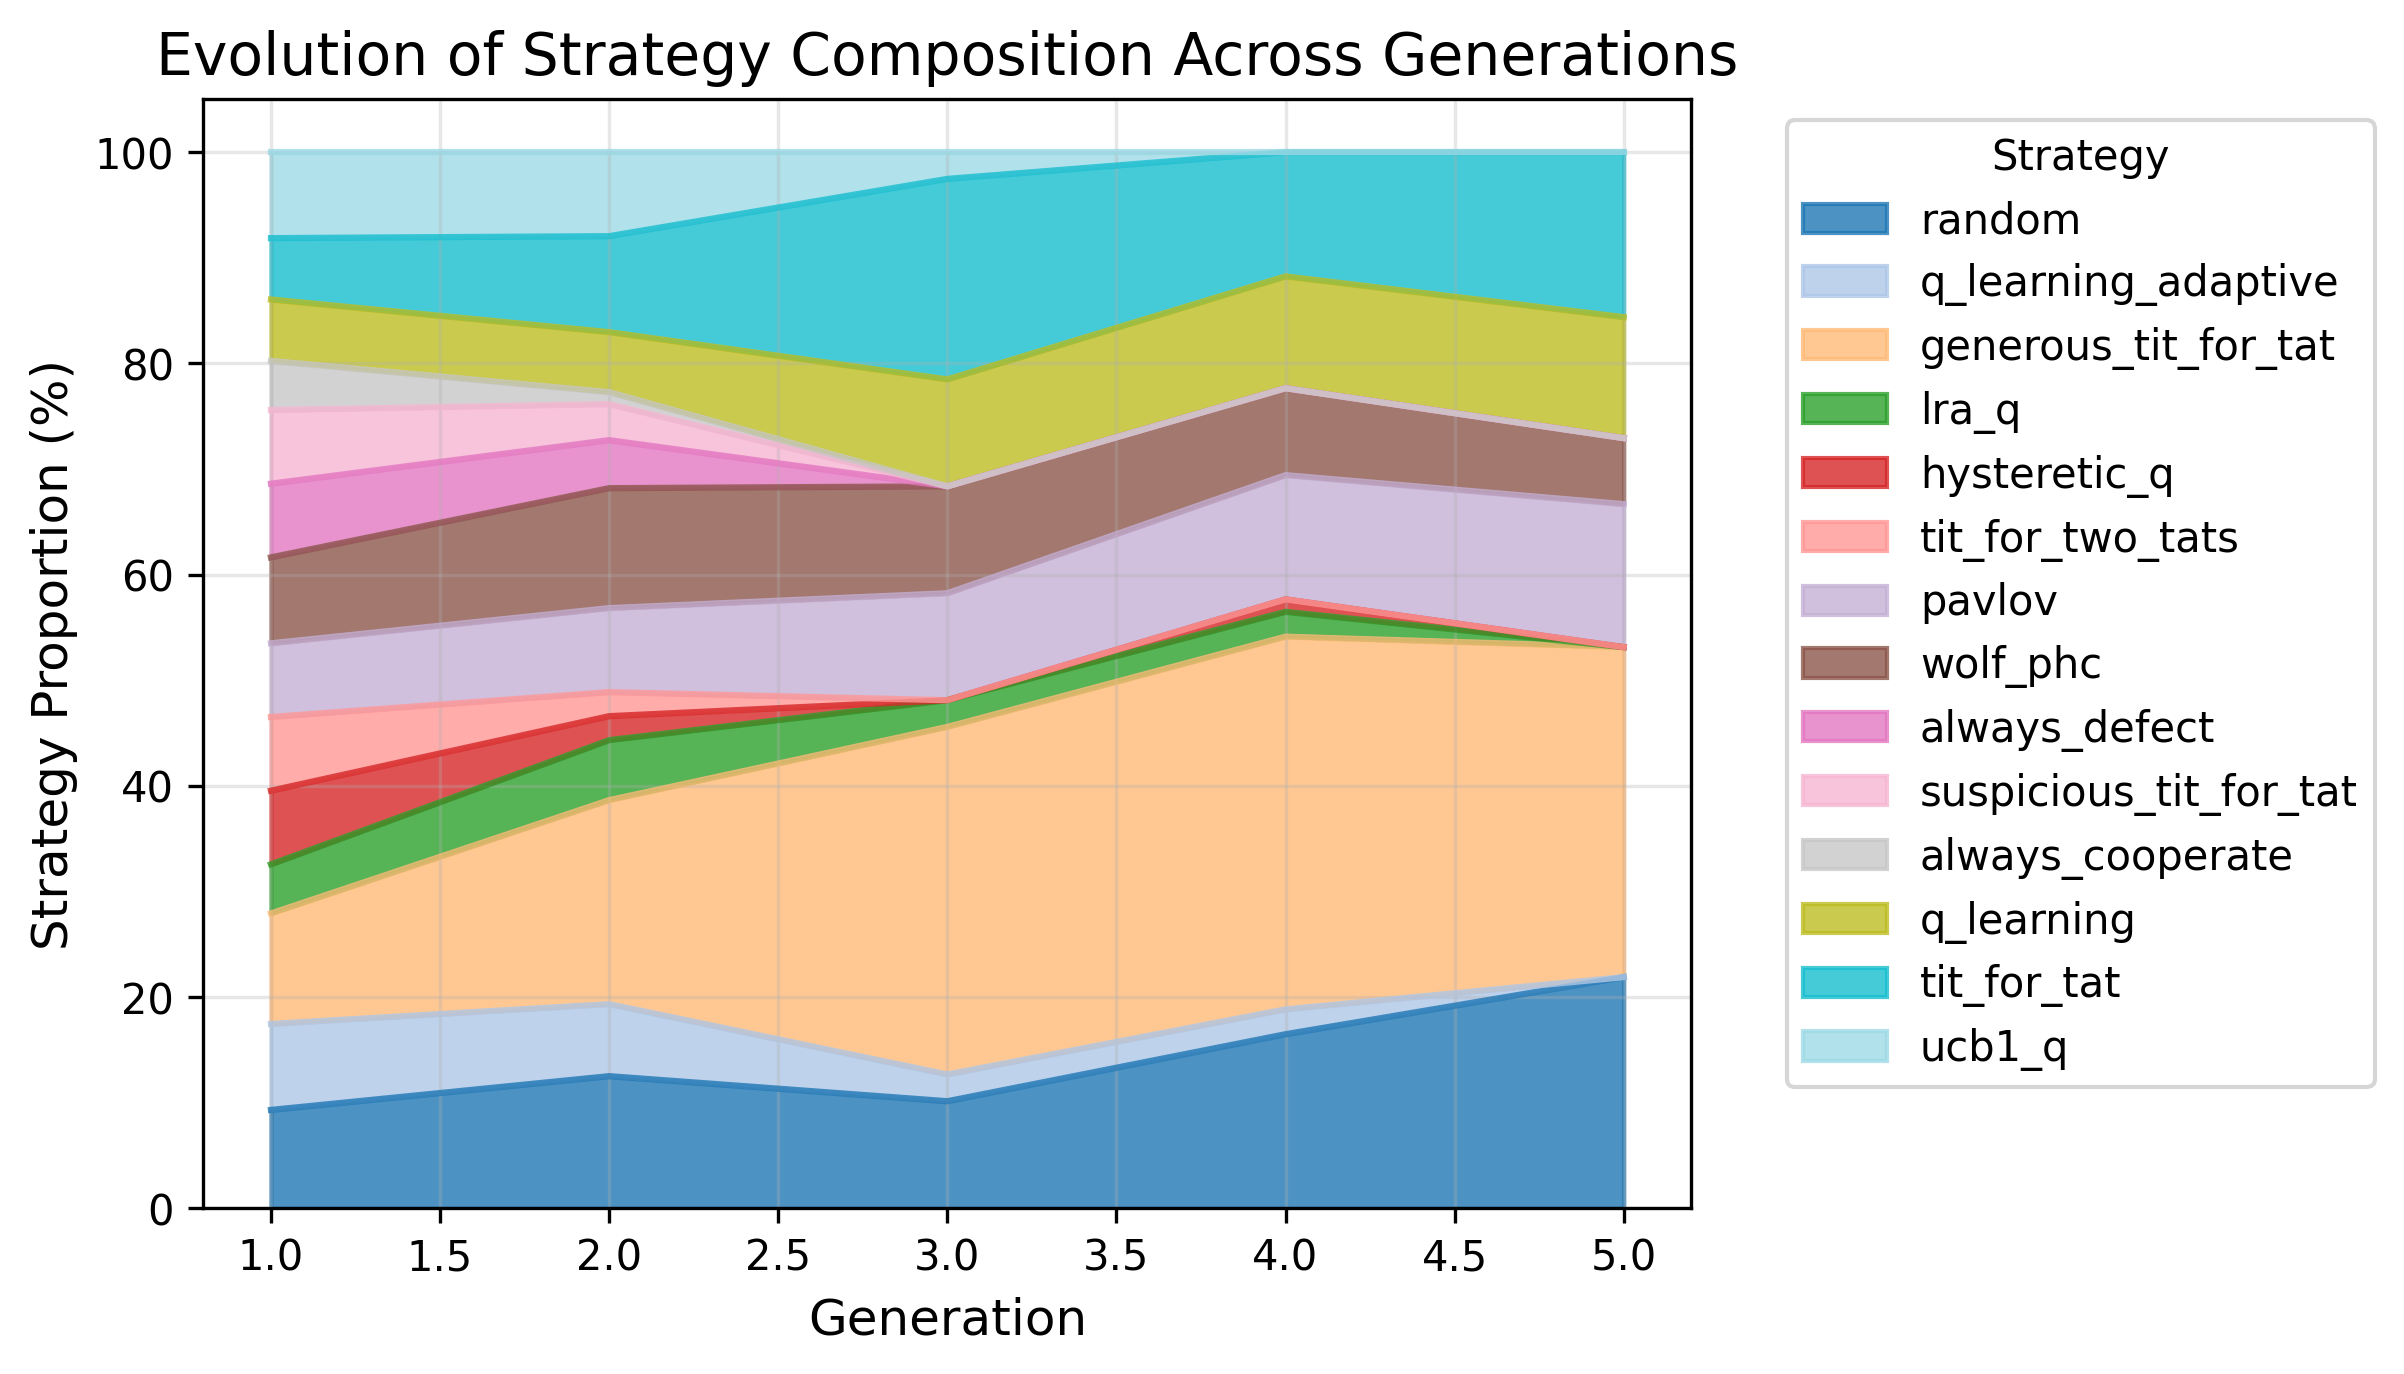

Source data for this figure (header and first rows):
, random, q_learning_adaptive, generous_tit_for_tat, lra_q, hysteretic_q, tit_for_two_tats, pavlov, wolf_phc, always_defect, suspicious_tit_for_tat, always_cooperate, q_learning, tit_for_tat, ucb1_q
1, 9.302, 8.14, 10.47, 4.651, 6.977, 6.977, 6.977, 8.14, 6.977, 6.977, 4.651, 5.814, 5.814, 8.14
2, 12.5, 6.818, 19.32, 5.682, 2.273, 2.273, 7.955, 11.36, 4.545, 3.409, 1.136, 5.682, 9.091, 7.955
3, 10.13, 2.532, 32.91, 2.532, 0.0, 0.0, 10.13, 10.13, 0.0, 0.0, 0.0, 10.13, 18.99, 2.532
4, 16.47, 2.353, 35.29, 2.353, 1.176, 0.0, 11.76, 8.235, 0.0, 0.0, 0.0, 10.59, 11.76, 0.0
5, 21.88, 0.0, 31.25, 0.0, 0.0, 0.0, 13.54, 6.25, 0.0, 0.0, 0.0, 11.46, 15.62, 0.0
